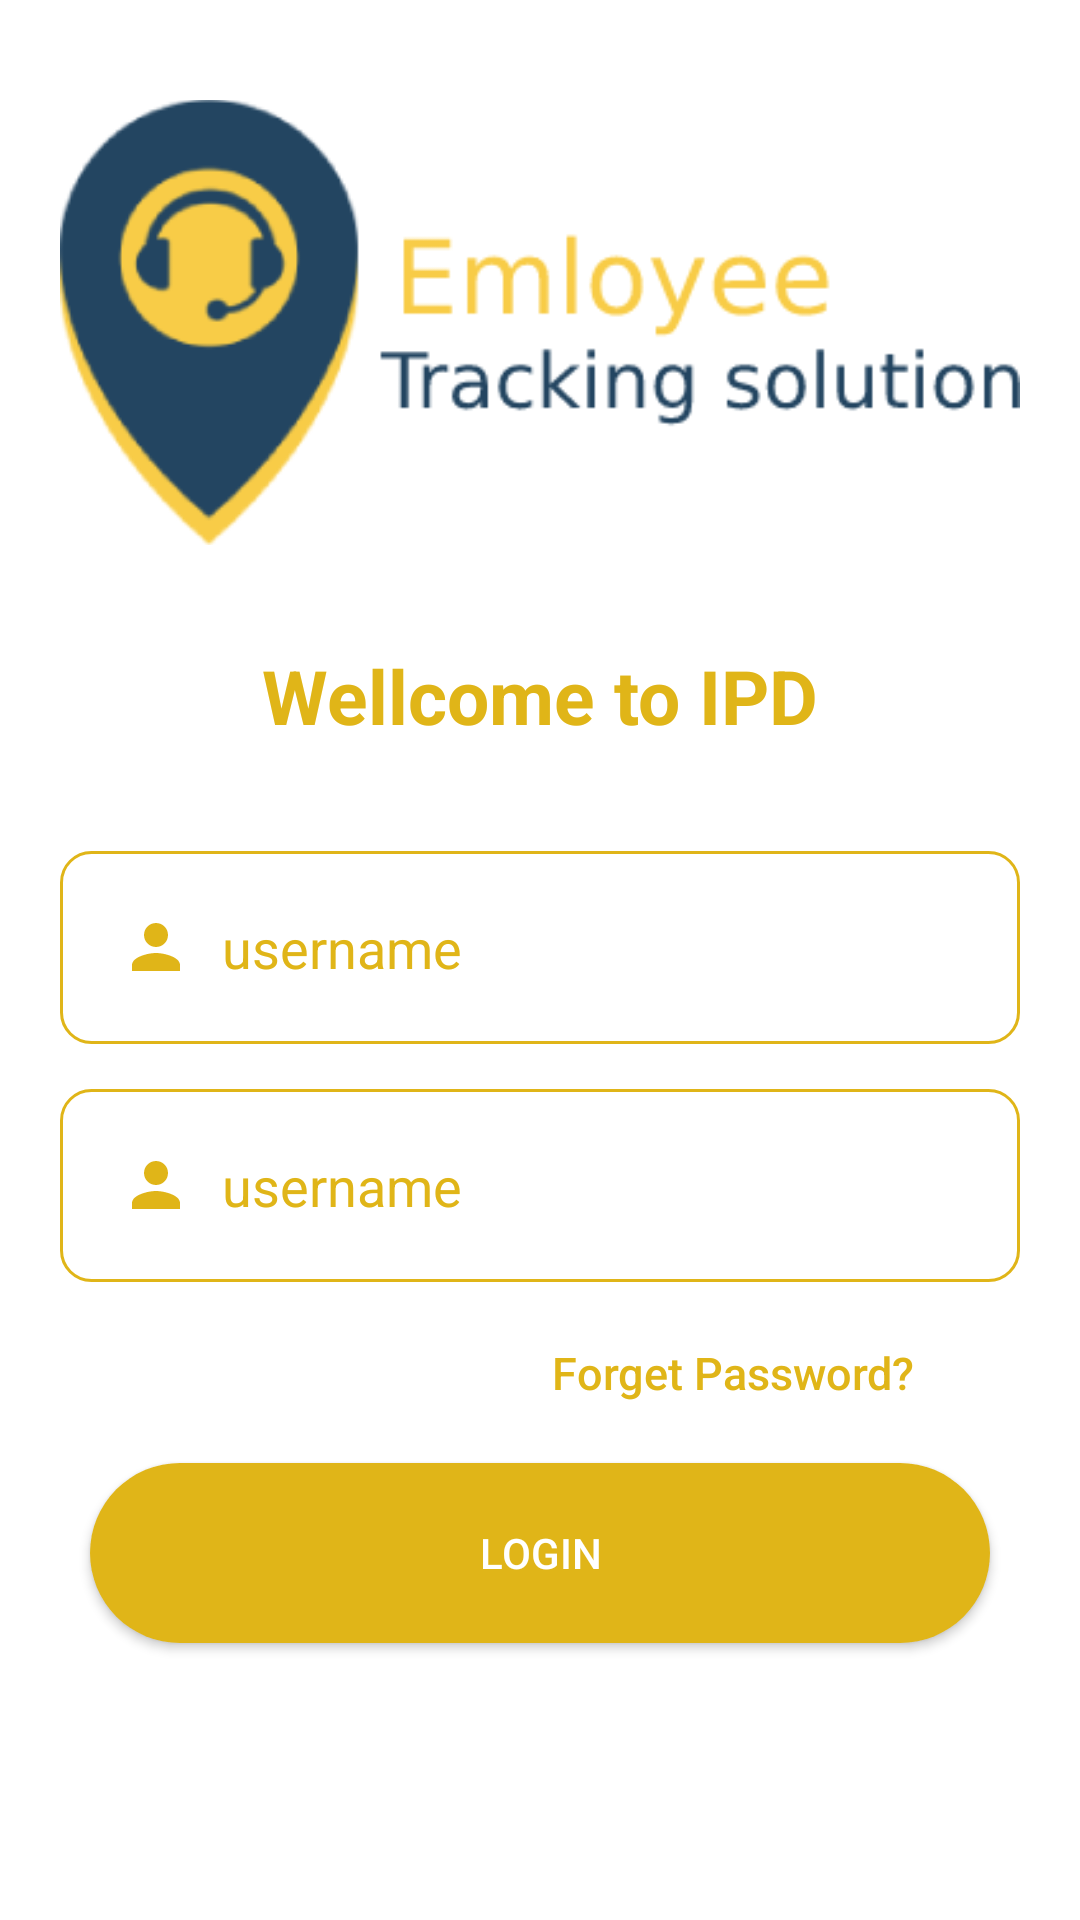

The Android layout XML behind this screen, and the referenced resources:
<!-- AndroidManifest.xml: application theme AppTheme.Light.Green.NoActionBar -->
<!-- res/layout/activity_log_in.xml -->
<?xml version="1.0" encoding="utf-8"?>
<LinearLayout xmlns:android="http://schemas.android.com/apk/res/android"
    xmlns:app="http://schemas.android.com/apk/res-auto"
    xmlns:tools="http://schemas.android.com/tools"
    android:layout_width="match_parent"
    android:layout_height="match_parent"
    tools:context=".activity.LogIn">

    <LinearLayout
        android:layout_width="match_parent"
        android:layout_height="match_parent"
        android:layout_margin="20dp"
        android:orientation="vertical"
        android:layout_gravity="center"
        >
        <ImageView
            android:layout_width="match_parent"
            android:layout_height="wrap_content"
            android:src="@drawable/fulllogo"
            />
        <TextView
            android:layout_width="wrap_content"
            android:layout_height="wrap_content"
            android:text="Wellcome to IPD"
            android:textColor="#E0B518"
            android:textStyle="bold"
            android:layout_gravity="center"
            android:layout_marginTop="20dp"
            android:textSize="25dp"
            />

        <EditText
            android:id="@+id/et-Email"
            android:layout_width="match_parent"
            android:layout_height="wrap_content"
            android:inputType="textEmailAddress"
            android:hint="username"
            android:textColorHint="#E0B518"
            android:layout_gravity="center"
            android:drawableLeft="@drawable/ic_person"
            android:drawablePadding="10dp"
            android:layout_marginTop="35dp"
            android:background="@drawable/edit"
            android:padding="20dp"
            />
        <EditText
            android:id="@+id/et-pass"
            android:layout_width="match_parent"
            android:layout_height="wrap_content"
            android:inputType="textPassword"
            android:hint="username"
            android:textColorHint="#E0B518"
            android:layout_gravity="center"
            android:drawableLeft="@drawable/ic_person"
            android:drawablePadding="10dp"
            android:layout_marginTop="15dp"
            android:background="@drawable/edit"
            android:padding="20dp"
            />
        <TextView
            android:layout_width="wrap_content"
            android:layout_height="wrap_content"
            android:text="Forget Password?"
            android:textColor="#E0B518"
            android:fontFamily="sans-serif-medium"
            android:layout_gravity="right"
            android:layout_marginTop="20dp"
            android:textSize="15dp"
            android:layout_marginRight="35dp"
            />
        <Button
            android:layout_width="300dp"
            android:layout_height="60dp"
            android:layout_gravity="center"
            android:text="Login"
            android:onClick="btn"
            android:textColor="#fff"
            android:layout_marginTop="20dp"
            android:background="@drawable/button"
            />

    </LinearLayout>

</LinearLayout>
<!-- resources referenced by this layout -->
<resources>
  <!-- drawable button (drawable) -->
  <?xml version="1.0" encoding="utf-8"?>
  
  <shape xmlns:android="http://schemas.android.com/apk/res/android">
      <solid android:color="#E0B518"/>
      <corners android:radius="100dp"/>
  </shape>
  <!-- drawable edit (drawable) -->
  <?xml version="1.0" encoding="utf-8"?>
  
  <shape xmlns:android="http://schemas.android.com/apk/res/android">
      <solid android:color="#fff"/>
          <stroke android:color="#E0B518"/>
      <stroke android:width="1dp"/>
      <corners android:radius="10dp"/>
  </shape>
  <!-- drawable fulllogo: png bitmap (drawable, 12432 bytes) -->
  <!-- drawable ic_person (drawable) -->
  <vector android:height="24dp" android:tint="#E0B518"
      android:viewportHeight="24.0" android:viewportWidth="24.0"
      android:width="24dp" xmlns:android="http://schemas.android.com/apk/res/android">
      <path android:fillColor="#FF000000" android:pathData="M12,12c2.21,0 4,-1.79 4,-4s-1.79,-4 -4,-4 -4,1.79 -4,4 1.79,4 4,4zM12,14c-2.67,0 -8,1.34 -8,4v2h16v-2c0,-2.66 -5.33,-4 -8,-4z"/>
  </vector>
  <style name="AppTheme.Light.Green.NoActionBar" parent="AppTheme.Light.Green">
          <item name="windowActionBar">false</item>
          <item name="windowNoTitle">true</item>
      </style>
  <style name="AppTheme.Light.Green" parent="AppTheme.Light.Pink">
          <item name="colorAccent">@color/color_accent_green</item>
  
      </style>
  <style name="AppTheme.Light.Pink" parent="Theme.MaterialComponents.Light">
          <item name="colorPrimary">@color/color_primary_light</item>
          <item name="colorPrimaryDark">?attr/colorPrimary</item>
          <item name="colorAccent">@color/color_accent_pink</item>
  
  
          <item name="android:windowBackground">?attr/colorPrimary</item>
          <item name="android:navigationBarColor">?attr/colorPrimary</item>
          <item name="android:statusBarColor">?attr/colorPrimary</item>
          <item name="android:windowLightStatusBar">true</item>
  
  
  
  
  
  
          <item name="android:textAppearance">@style/TextAppearance.AppCompat.Body1</item>
          <item name="android:windowActionBarOverlay">true</item>
          <item name="actionModeStyle">@style/ActionMode.Light</item>
          <item name="windowActionModeOverlay">true</item>
      </style>
  <style name="ActionMode.Light" parent="Widget.AppCompat.ActionMode">
          <item name="background">@color/grey_100</item>
          <item name="height">@dimen/action_bar_size</item>
      </style>
</resources>
